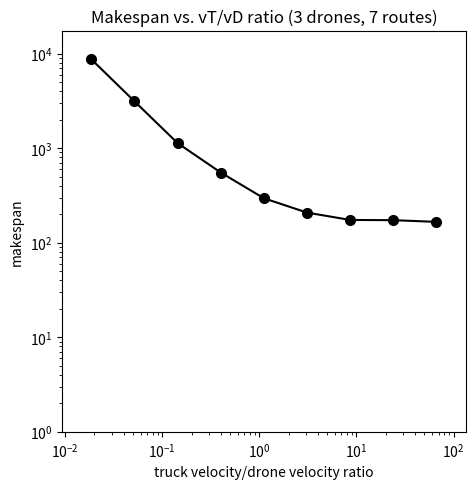

The matplotlib source for this figure:
import matplotlib.pyplot as plt

def main():
    """ print("plotting figures based on data.")
    imagename = "numvehiclescomparison_vt-vd_ratio_1to1_routes_7.png"
    title = "Makespan vs. #of drones (vT/vD = 1, 7 routes)"
    y = [487, 327, 286, 252, 232, 213, 204, 204]
    x = list(range(1,len(y)+1))
    dpi = 192
    plt.figure(figsize=(1000/dpi, 1000/dpi))
    plt.plot(x,y,'ko-',markersize=7)
    plt.title(title)
    plt.xlabel('# of drones')
    plt.ylabel('makespan')
    plt.xlim(0,max(x)+1)
    plt.ylim(0, max(y) * 1.2)
    plt.savefig(imagename, dpi=dpi)
    plt.show() """

    print("plotting figures based on data.")
    imagename = "velocityratiocomparison_3drones_routes_7.png"
    title = "Makespan vs. vT/vD ratio (3 drones, 7 routes)"
    y = [8706, 3129, 1130, 552, 295, 208, 174, 173, 166]
    truckvels = [2.78255940e-01, 7.74263683e-01, 2.15443469e+00, 5.99484250e+00, 1.66810054e+01, 4.64158883e+01, 1.29154967e+02, 3.59381366e+02, 1.00000000e+03]
    dronevel = 15.0
    ratiovels = []
    for i in range(len(truckvels)):
        ratiovels.append(truckvels[i]/dronevel)

    dpi = 192
    plt.figure(figsize=(1000/dpi, 1000/dpi))
    plt.plot(ratiovels,y,'ko-',markersize=7)
    plt.title(title)
    plt.xlabel('truck velocity/drone velocity ratio')
    plt.ylabel('makespan')
    plt.xscale("log")
    plt.yscale("log")
    plt.xlim(min(ratiovels)/2,max(ratiovels)*2)
    plt.ylim(1, max(y) * 2)
    plt.savefig(imagename, dpi=dpi)
    plt.show()


if __name__ == '__main__':
    main()
